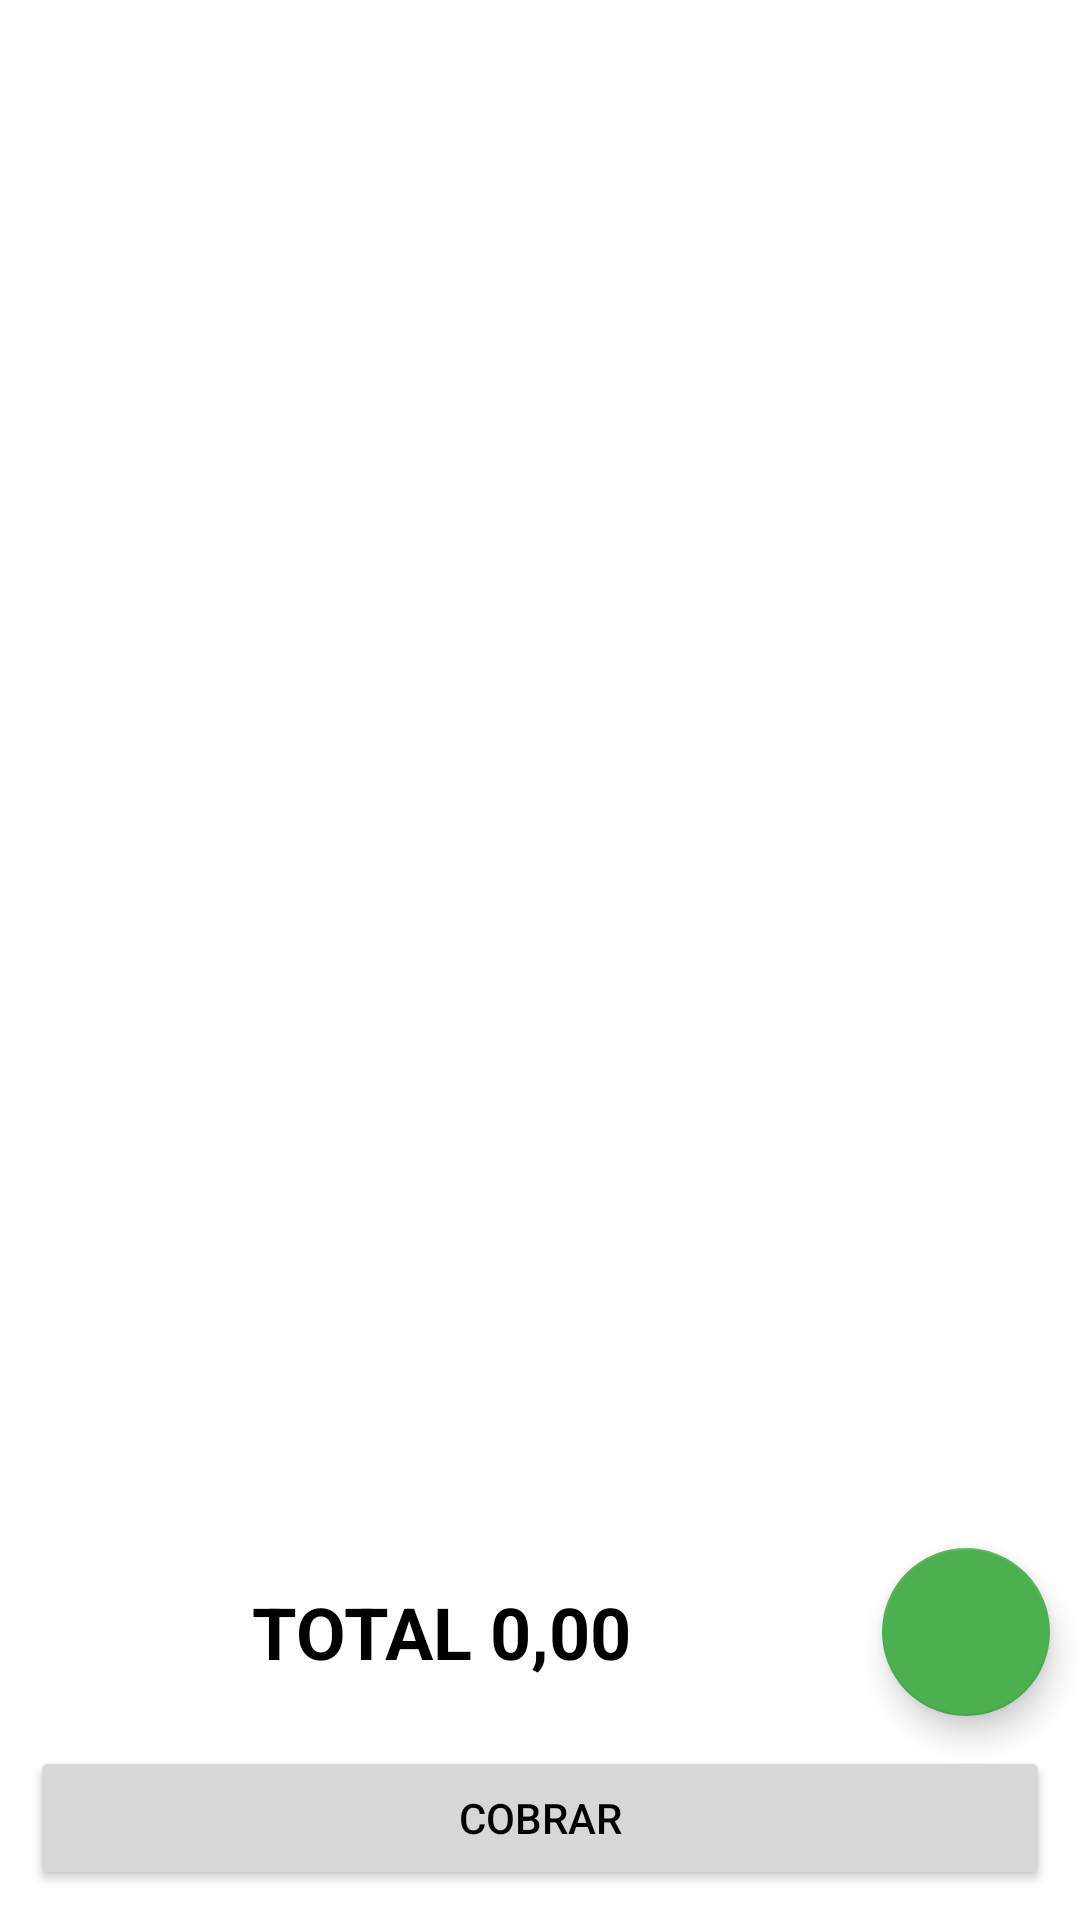

Here is an Android app screen rendered from its layout file. Give the layout XML and the strings, colors and styles it references.
<!-- AndroidManifest.xml: application theme Theme.EasyPosTheme -->
<!-- res/layout/fragment_cobro.xml -->
<?xml version="1.0" encoding="utf-8"?>
<androidx.constraintlayout.widget.ConstraintLayout xmlns:android="http://schemas.android.com/apk/res/android"
    xmlns:app="http://schemas.android.com/apk/res-auto"
    xmlns:tools="http://schemas.android.com/tools"
    android:layout_width="match_parent"
    android:layout_height="match_parent"
    tools:context=".ui.cobro.CobroFragment" >

    <Button
        android:id="@+id/btnCobrar"
        android:layout_width="0dp"
        android:layout_height="wrap_content"
        android:layout_margin="10dp"
        android:text="Cobrar"
        app:layout_constraintBottom_toBottomOf="parent"
        app:layout_constraintEnd_toEndOf="parent"
        app:layout_constraintStart_toStartOf="parent" />

    <androidx.recyclerview.widget.RecyclerView
        android:id="@+id/rvPagosRealizados"
        android:layout_width="0dp"
        android:layout_height="0dp"
        android:layout_margin="10dp"
        app:layout_constraintBottom_toTopOf="@+id/flAddPago"
        app:layout_constraintEnd_toEndOf="parent"
        app:layout_constraintStart_toStartOf="parent"
        app:layout_constraintTop_toTopOf="parent" />

    <com.google.android.material.floatingactionbutton.FloatingActionButton
        android:id="@+id/flAddPago"
        android:layout_width="wrap_content"
        android:layout_height="wrap_content"
        android:layout_margin="10dp"
        android:clickable="true"
        android:src="@drawable/ic_add"
        app:layout_constraintBottom_toTopOf="@+id/btnCobrar"
        app:layout_constraintEnd_toEndOf="parent" />

    <TextView
        android:id="@+id/textView6"
        android:layout_width="0dp"
        android:layout_height="0dp"
        android:layout_margin="10dp"
        android:gravity="center_horizontal|center_vertical"
        android:text="TOTAL 0,00"
        android:textSize="24sp"
        android:textStyle="bold"
        app:layout_constraintBottom_toTopOf="@+id/btnCobrar"
        app:layout_constraintEnd_toStartOf="@+id/flAddPago"
        app:layout_constraintStart_toStartOf="parent"
        app:layout_constraintTop_toBottomOf="@+id/rvPagosRealizados" />
</androidx.constraintlayout.widget.ConstraintLayout>
<!-- resources referenced by this layout -->
<resources>
  <style name="Theme.EasyPosTheme" parent="Theme.MaterialComponents.DayNight.DarkActionBar">
          
          <item name="colorPrimary">@color/fiservcolor</item>
          <item name="android:statusBarColor">?attr/colorPrimary</item>
          <item name="android:navigationBarColor">?attr/colorPrimary</item>
          <item name="colorPrimaryVariant">@color/azulmarino</item>
          <item name="colorOnPrimary">@color/white</item>
          
          <item name="colorSecondary">#4CAF50</item>
          <item name="colorSecondaryVariant">#03A9F4</item>
          <item name="colorOnSecondary">@color/white</item>
          
          <item name="android:textColor">@color/black</item>
          <item name="android:textColorHint">@color/colorCashDro</item>
      </style>
  <color name="fiservcolor">#FF5722</color>
  <color name="azulmarino">#063A51</color>
  <color name="white">#FFFFFFFF</color>
  <color name="black">#FF000000</color>
  <color name="colorCashDro">#5C5959</color>
</resources>
